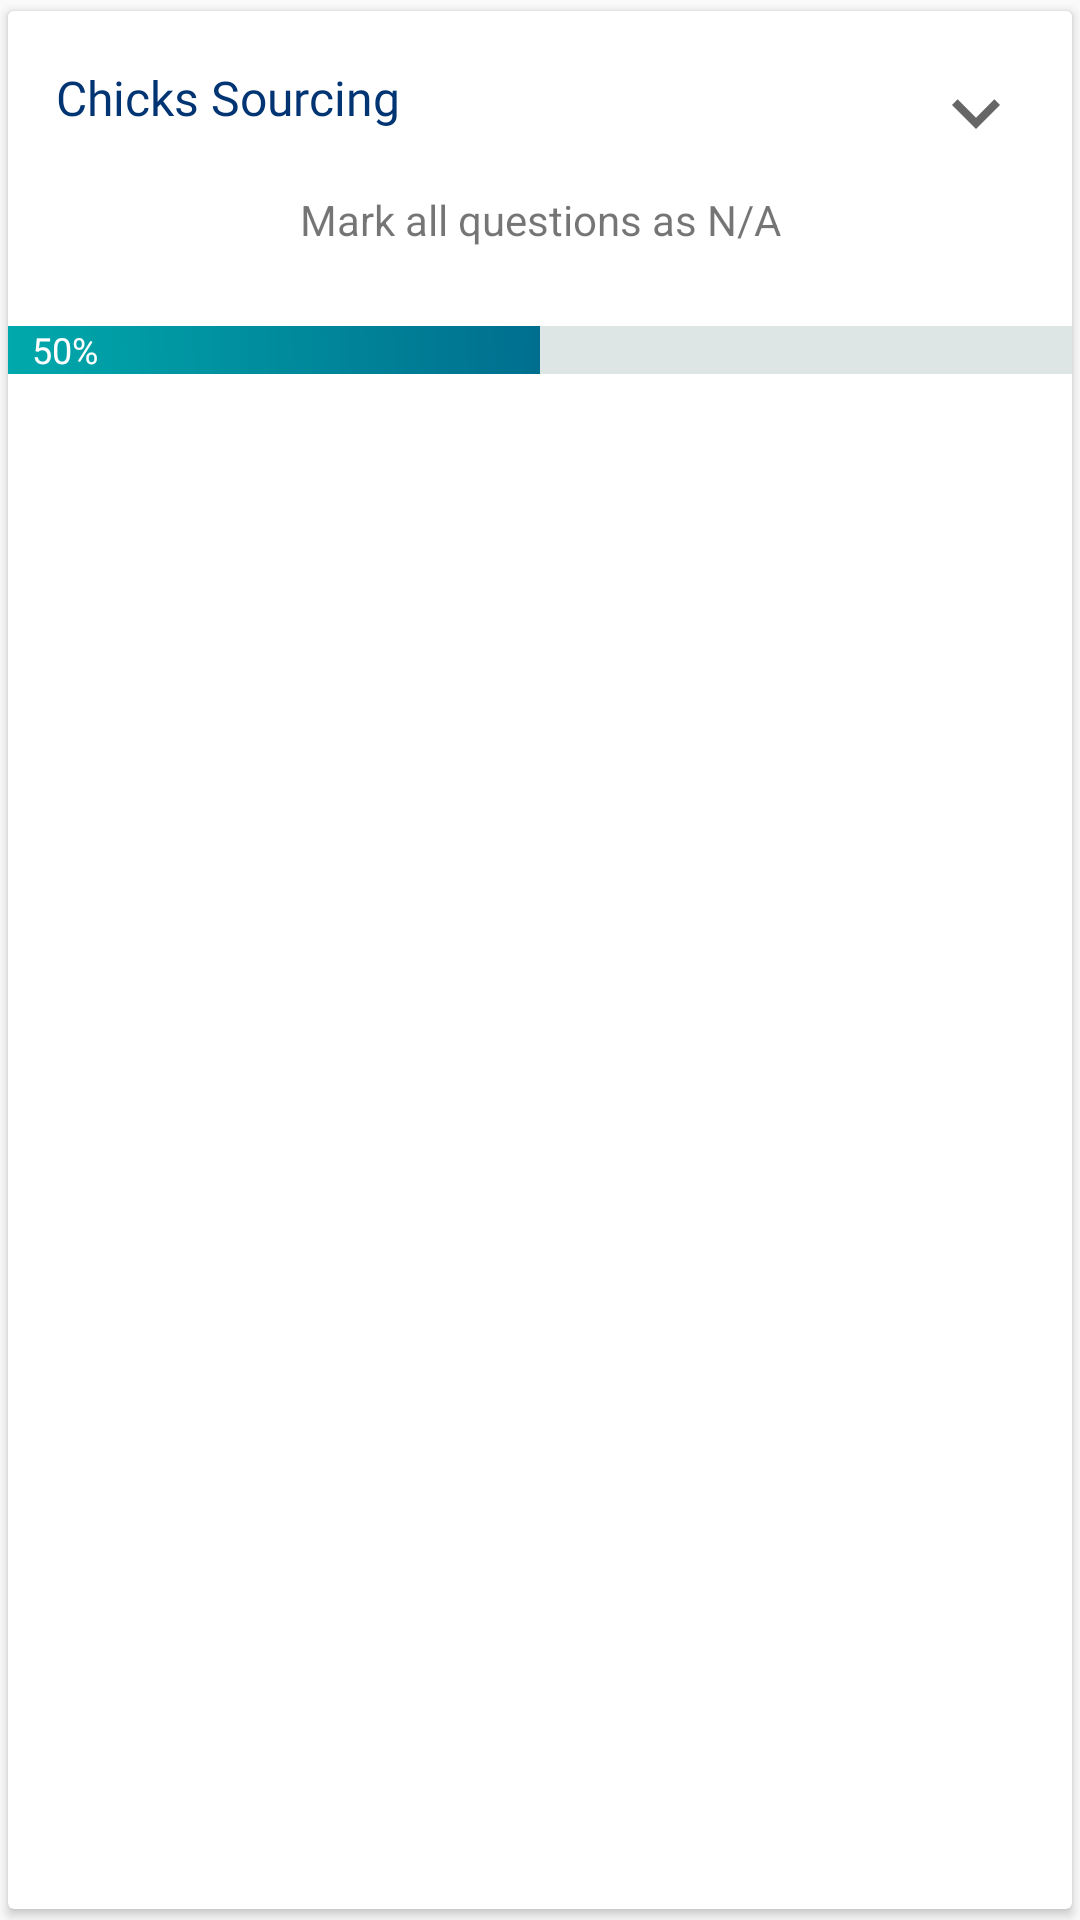

Produce the Android XML layout that renders to this screen, including the resource entries it uses.
<!-- AndroidManifest.xml: application theme AppTheme -->
<!-- res/layout/checklist_subsection_recycler.xml -->
<?xml version="1.0" encoding="utf-8"?>
<androidx.cardview.widget.CardView
    android:id="@+id/expandLayout"
    xmlns:android="http://schemas.android.com/apk/res/android"
    xmlns:app="http://schemas.android.com/apk/res-auto"
    xmlns:card_view="http://schemas.android.com/apk/res-auto"
    android:layout_width="match_parent"
    android:layout_height="wrap_content"
    android:background="@drawable/background_card"
    app:cardUseCompatPadding="true">

    <androidx.constraintlayout.widget.ConstraintLayout
        android:layout_width="match_parent"
        android:layout_height="wrap_content"
        android:paddingTop="18dp"
        android:background="?attr/cardBackgroundColor"
        android:orientation="vertical">

        
        <androidx.constraintlayout.widget.ConstraintLayout
            android:id="@+id/checklistSubsectionNameRecycler"
            android:layout_width="match_parent"
            android:layout_height="wrap_content"
            android:paddingLeft="16dp"
            android:paddingRight="16dp"
            app:layout_constraintEnd_toEndOf="parent"
            app:layout_constraintStart_toStartOf="parent"
            app:layout_constraintTop_toTopOf="parent"
            >

            <TextView
                android:id="@+id/checklistSubsectionNameText"
                android:layout_width="wrap_content"
                android:layout_height="wrap_content"
                android:fontFamily="@font/agenda_light"
                android:text="Chicks Sourcing"
                android:textColor="?attr/headerTextColor"
                android:textSize="16sp"

                app:layout_constraintStart_toStartOf="parent"
                app:layout_constraintTop_toTopOf="parent"/>

           

            <ImageView
                android:id="@+id/expandSubsection"
                android:layout_width="32dp"
                android:layout_height="32dp"
                android:src="@drawable/ic_baseline_expand_more_24"
                app:layout_constraintEnd_toEndOf="@+id/checklistSubsectionNameRecycler"
                app:layout_constraintTop_toTopOf="@+id/checklistSubsectionNameRecycler" />

            <ImageView
                android:id="@+id/collapseSubsection"
                android:layout_width="32dp"
                android:layout_height="32dp"
                android:visibility="gone"
                android:src="@drawable/ic_baseline_expand_less_24"
                app:layout_constraintEnd_toEndOf="@+id/checklistSubsectionNameRecycler"
                app:layout_constraintTop_toTopOf="@+id/checklistSubsectionNameRecycler" />
        </androidx.constraintlayout.widget.ConstraintLayout>

        <TextView
            android:id="@+id/markAllNA"
            app:layout_constraintTop_toBottomOf="@+id/checklistSubsectionNameRecycler"
            app:layout_constraintEnd_toEndOf="parent"
            app:layout_constraintStart_toStartOf="parent"
            android:layout_width="wrap_content"
            android:layout_height="wrap_content"
            android:text="Mark all questions as N/A"
            android:textColor="@color/sf__primary_color"
            android:layout_marginTop="10dp"
            />
        
        <androidx.constraintlayout.widget.ConstraintLayout
            android:id="@+id/expandableLayout"
            android:layout_width="match_parent"
            android:layout_height="wrap_content"
            app:layout_constraintEnd_toEndOf="parent"
            app:layout_constraintStart_toStartOf="parent"
            app:layout_constraintTop_toBottomOf="@+id/markAllNA"
            android:layout_marginTop="10dp"
            >

            <androidx.recyclerview.widget.RecyclerView
                android:id="@+id/checklistStandardRecyclerView"
                android:layout_width="match_parent"
                android:layout_height="wrap_content"
                android:layout_marginTop="8dp"
                android:elevation="3dp"
                android:textColor="?attr/textColor"
                app:layoutManager="androidx.recyclerview.widget.LinearLayoutManager"
                app:layout_constraintEnd_toEndOf="parent"
                app:layout_constraintStart_toStartOf="parent"
                app:layout_constraintTop_toTopOf="parent" />
        </androidx.constraintlayout.widget.ConstraintLayout>


        
        <TextView
            android:id="@+id/subSectionProgressPercentage"
            android:layout_width="wrap_content"
            android:layout_height="wrap_content"
            android:layout_marginStart="8dp"

            android:elevation="1dp"
            android:text="50%"
            android:textColor="@color/whiteText"
            android:textSize="12sp"
            app:layout_constraintStart_toStartOf="@+id/subSectionProgressBar"
            app:layout_constraintBottom_toBottomOf="@+id/subSectionProgressBar" />
        
        <ProgressBar
            android:id="@+id/subSectionProgressBar"
            style="@style/Widget.AppCompat.ProgressBar.Horizontal"
            android:layout_width="match_parent"
            android:layout_height="16dp"
            android:layout_marginTop="8dp"
            android:progress="50"
            android:progressDrawable="@drawable/pb_drawable"
            app:layout_constraintBottom_toBottomOf="parent"
            app:layout_constraintEnd_toEndOf="parent"
            app:layout_constraintHorizontal_bias="0.0"
            app:layout_constraintStart_toStartOf="parent"
            app:layout_constraintTop_toBottomOf="@+id/expandableLayout" />
    </androidx.constraintlayout.widget.ConstraintLayout>


</androidx.cardview.widget.CardView>
<!-- resources referenced by this layout -->
<resources>
  <color name="whiteText">#FFFFFF</color>
  <!-- drawable background_card (drawable) -->
  <?xml version="1.0" encoding="UTF-8"?>
  <shape xmlns:android="http://schemas.android.com/apk/res/android">
      <solid android:color="?attr/cardBackgroundColor"/>
      <corners android:radius="5dp"/>
      <padding android:left="0dp" android:top="0dp" android:right="0dp" android:bottom="0dp" />
  </shape>
  <!-- drawable ic_baseline_expand_less_24 (drawable) -->
  <vector xmlns:android="http://schemas.android.com/apk/res/android"
      android:width="24dp"
      android:height="24dp"
      android:viewportWidth="24"
      android:viewportHeight="24"
      android:tint="?attr/colorControlNormal">
    <path
        android:fillColor="@android:color/white"
        android:pathData="M12,8l-6,6 1.41,1.41L12,10.83l4.59,4.58L18,14z"/>
  </vector>
  
      
  <!-- drawable ic_baseline_expand_more_24 (drawable) -->
  <vector xmlns:android="http://schemas.android.com/apk/res/android"
      android:width="24dp"
      android:height="24dp"
      android:viewportWidth="24"
      android:viewportHeight="24"
      android:tint="?attr/colorControlNormal">
    <path
        android:fillColor="?attr/headerTextColor"
        android:pathData="M16.59,8.59L12,13.17 7.41,8.59 6,10l6,6 6,-6z"/>
  </vector>
  
      
  <!-- drawable pb_drawable (drawable) -->
  <?xml version="1.0" encoding="utf-8"?>
  <layer-list xmlns:android="http://schemas.android.com/apk/res/android">
      <item>
          <shape>
              <solid android:color="?attr/pbColor"/>
          </shape>
      </item>
      <item>
          <clip>
              <shape>
                  <gradient android:angle="45"
                      android:startColor="@color/headerColor"
                      android:endColor="@color/colorswallow"/>
              </shape>
          </clip>
      </item>
  </layer-list>
  <style name="AppTheme" parent="Theme.AppCompat.Light.NoActionBar">
          <item name="colorPrimary">#00A9AB</item>
          <item name="colorPrimaryDark">#00A9AB</item>
          <item name="colorAccent">#00A9AB</item>
          <item name="backgroundColor">#D1EBEC</item>
          <item name="cardBackgroundColor">#ffffff</item>
          <item name="cardBackgroundColor2">#ffffff</item>
          <item name="cardBackgroundColor3">#ffffff</item>
          <item name="headerBackgroundColor">#00A9AB</item>
          <item name="headerTextColor">#003473</item>
          <item name="headerTextColor2">#0058A5</item>
          <item name="textColor">#2D313D</item>
          <item name="pbColor">@color/Damselfly</item>
          <item name="dividerColor">#003473</item>
          <item name="drawerLayoutProfileIcon">#003473</item>
          <item name="drawerLayoutProfileIconRing">#335D8F</item>
          <item name="checklistSectionSpinnerIcon">#0058A5</item>
          <item name="commentsActionButtonDoneColor">#B6E618</item>
  
          <item name="android:windowAnimationStyle">@style/WindowAnimationTransition</item>
      </style>
  <color name="headerColor">#00A9AB</color>
  <color name="colorswallow">#003473</color>
  <color name="Damselfly">#DEE5E5</color>
  <style name="WindowAnimationTransition">
          <item name="android:windowEnterAnimation">@android:anim/fade_in</item>
          <item name="android:windowExitAnimation">@android:anim/fade_out</item>
      </style>
</resources>
